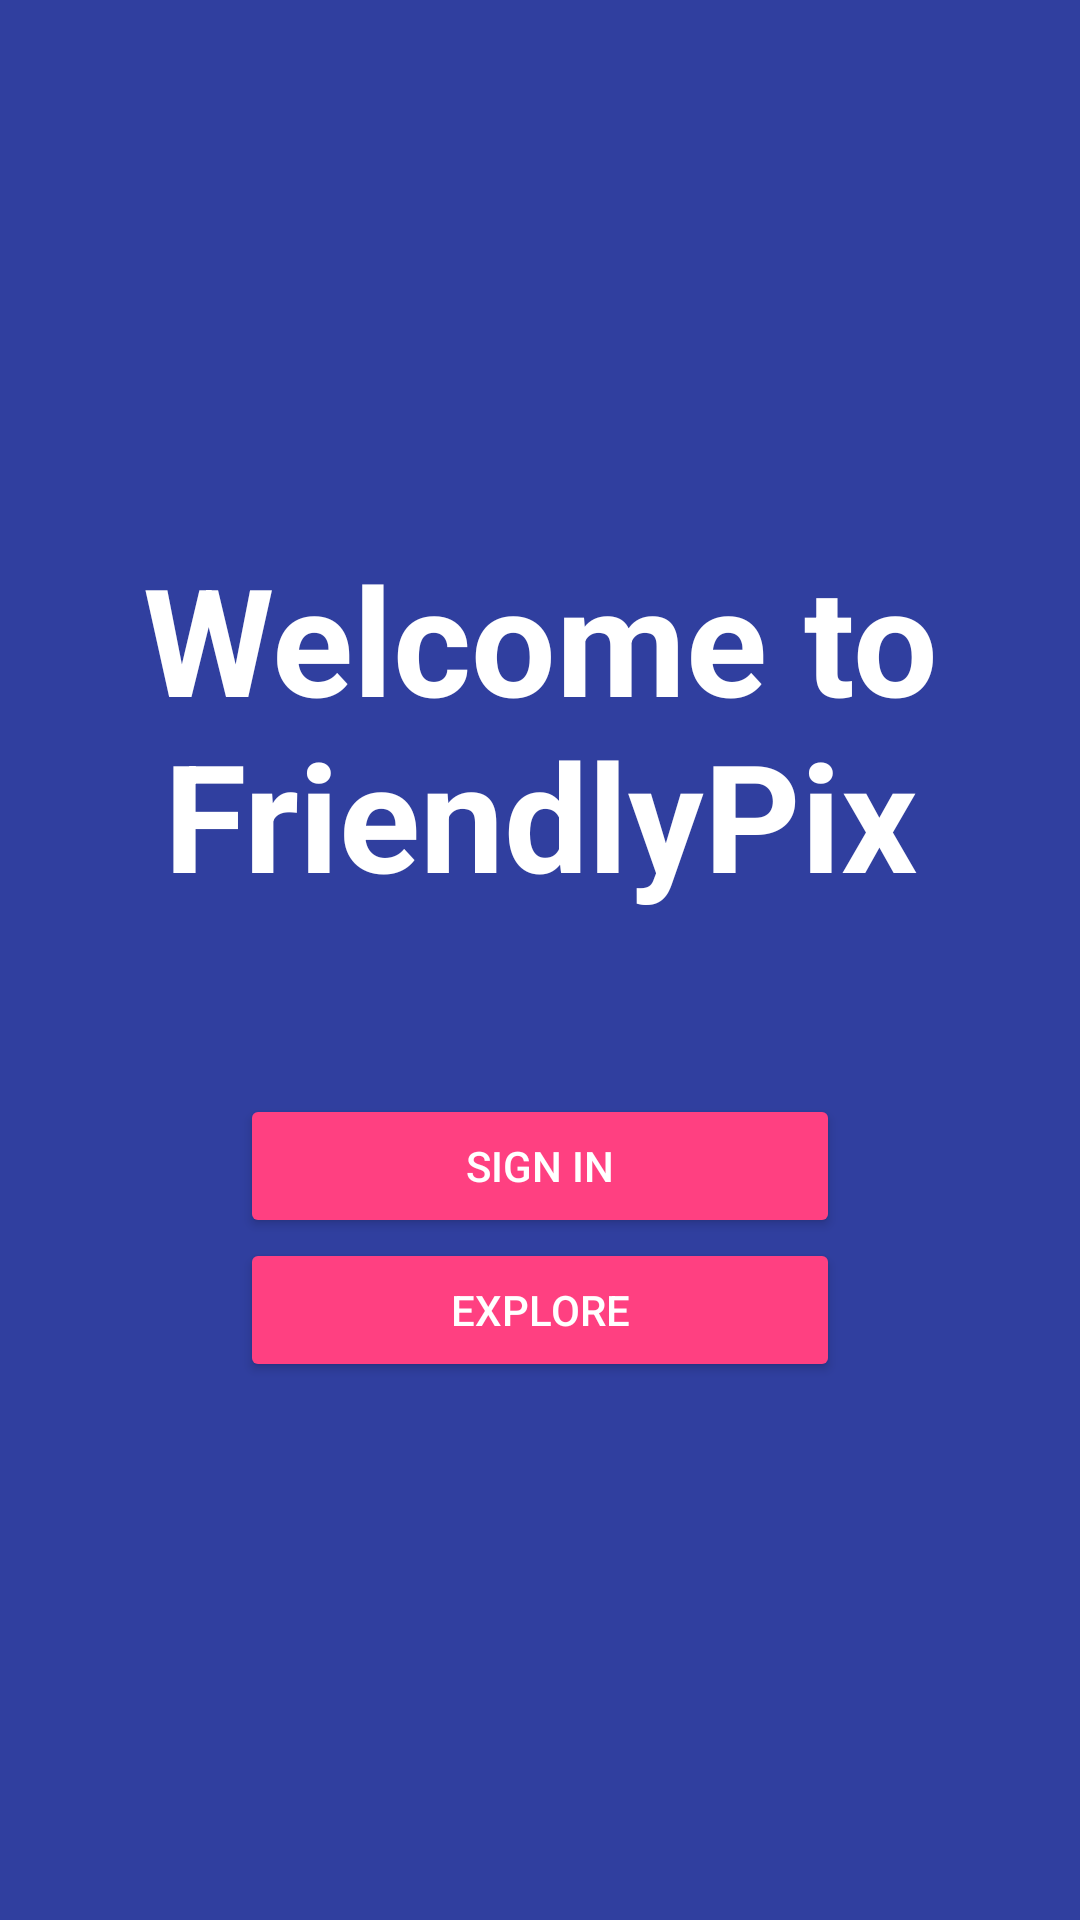

Here is an Android app screen rendered from its layout file. Give the layout XML and the strings, colors and styles it references.
<!-- AndroidManifest.xml: activity theme AppTheme.NoActionBar.Fullscreen -->
<!-- res/layout/activity_welcome.xml -->
<?xml version="1.0" encoding="utf-8"?>
<FrameLayout xmlns:android="http://schemas.android.com/apk/res/android"
    xmlns:tools="http://schemas.android.com/tools"
    android:layout_width="match_parent" android:layout_height="match_parent"
    tools:context="com.google.firebase.samples.apps.friendlypix.WelcomeActivity">

    <LinearLayout
        android:layout_width="match_parent"
        android:layout_height="wrap_content"
        android:layout_gravity="center_vertical"

        android:orientation="vertical">
        <TextView
            android:layout_width="match_parent"
            android:layout_height="wrap_content"
            android:textAlignment="center"
            android:text="@string/welcome_screen_text"
            style="@style/WelcomeScreenHeaderTextStyle"/>
        <Button
            android:id="@+id/sign_in_button"
            android:layout_width="200dp"
            android:layout_height="wrap_content"
            android:layout_gravity="center_horizontal"
            android:text="@string/sign_in_button_text"
            style="@style/Widget.AppCompat.Button.Colored"/>
        <Button
            android:id="@+id/explore_button"
            android:layout_width="200dp"
            android:layout_height="wrap_content"
            android:layout_gravity="center_horizontal"
            android:text="@string/explore_button_text"
            style="@style/Widget.AppCompat.Button.Colored"/>
    </LinearLayout>
</FrameLayout>
<!-- resources referenced by this layout -->
<resources>
  <string name="explore_button_text">explore</string>
  <string name="sign_in_button_text">sign in</string>
  <string name="welcome_screen_text">Welcome to FriendlyPix</string>
  <style name="WelcomeScreenHeaderTextStyle">
          <item name="android:textSize">50sp</item>
          <item name="android:textColor">@android:color/white</item>
          <item name="android:textStyle">bold</item>
          <item name="android:layout_marginBottom">60dp</item>
      </style>
  <style name="AppTheme.NoActionBar.Fullscreen">
          <item name="android:windowFullscreen">true</item>
          <item name="android:background">@color/colorPrimaryDark</item>
      </style>
  <color name="colorPrimaryDark">#303F9F</color>
</resources>
